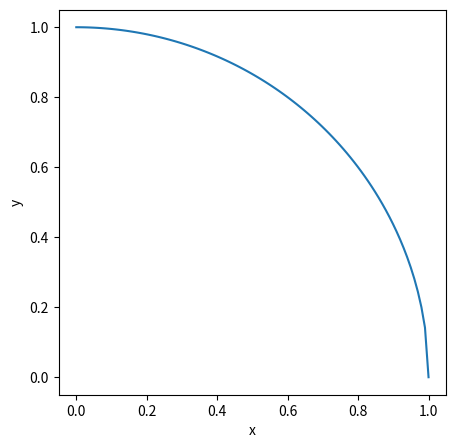
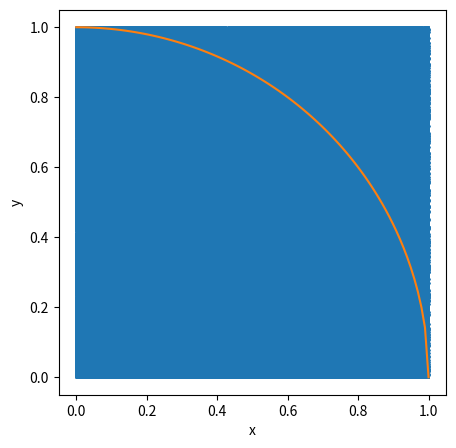
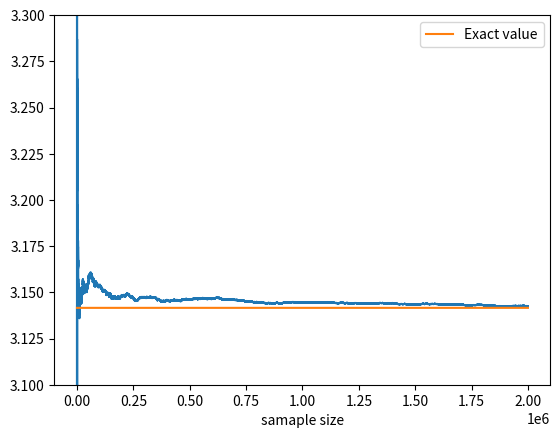

The matplotlib source for these figures, in order: (Note: this script raises an exception after producing the figures.)
# -*- coding: utf-8 -*-
"""
Created on Thu Nov  9 14:30:11 2023

@author: moores15
"""
import matplotlib.pyplot as plt
import numpy as np
"""
define x and y corresponds to a circle of radius 1, that correspponds to the
edge of 1 quarter of a circle
"""

circle_x = np.linspace(0,1,100)
circle_y = np.sqrt(1-circle_x**2)
"""
create graph of this figure
"""
fig1= plt.figure()
fig1.set_size_inches(5,5)
plt.plot(circle_x, circle_y)
plt.xlabel("x")
plt.ylabel("y")
"""
plot random points for pi estimation
"""
times=2000000
x = np.random.rand(times)
y= np.random.rand(times)

"""
plot the random points, using 'o' arguement to prevent straight line.
"""
fig2= plt.figure()
fig2.set_size_inches(5,5)
plt.plot(x, y, 'o', markersize=1)
plt.plot(circle_x, circle_y)
plt.xlabel("x")
plt.ylabel("y")
plt.show ()

"""
restrict the points to be within circle
"""
dist=np.sqrt(x**2+y**2)
incircle =dist <= 1
"""
obtain percentage of points within circle. Multiply this by 4 to calculate pi
"""
incircle_ratio=float(np.sum(incircle))/float(len(incircle))
pi= incircle_ratio*4
print ('The estimated value of pi is:', pi)
"""
visualising the error of our approximation of pi using cumulative sum and
standard devaition
"""
cumulative_incircle=np.cumsum(incircle)
cumulative_ratios=(cumulative_incircle/np.arange(1,times+1,dtype=float))
pis= cumulative_ratios*4

"""
plot approximate value of pi against sample size
"""
plt.figure()
approx_pis=plt.plot(pis)
pi, = plt.plot(np.repeat(np.pi, times))
"""Restrict y-axis to [3.1,3.3] sp that more detail is visible."""
plt.ylim(3.1,3.3)
plt.xlabel("samaple size")
plt.legend ([approx_pis,pi],["Approximation","Exact value"])

"""
contd. standard deviation
"""
def cummean(arr):
    return np.cumsum(arr)/np.arange(1,len(arr)+1,dtype=np.float)
def cumstd(arr):
    return np.sqrt(cummean(arr**2)-cummean(arr)**2)
plt.figure()
stdevs, = plt.plot(cumstd(pis))
plt.legend([stdevs],["Standard deivation"])
plt.xlabel("Sample size")
